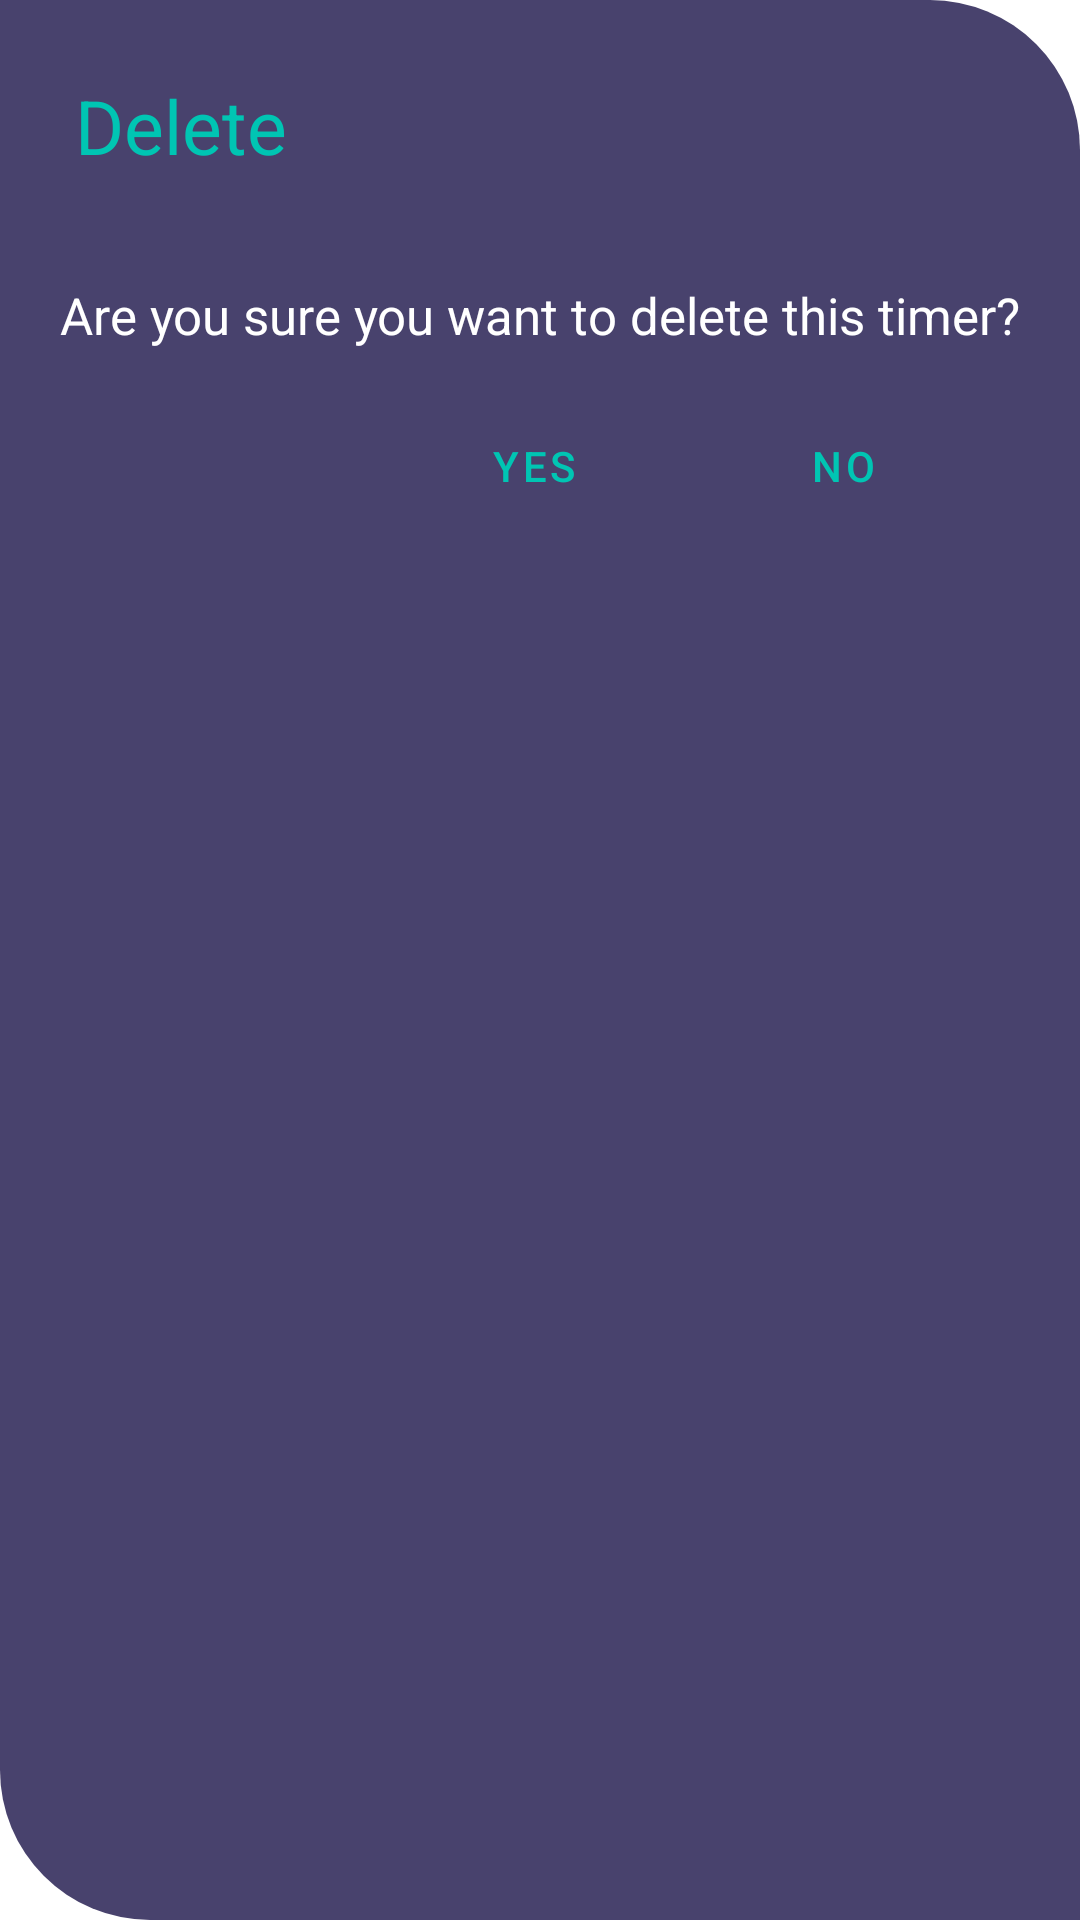

Android layout source for this screen:
<!-- AndroidManifest.xml: fallback theme Theme.MaterialComponents.DayNight.NoActionBar -->
<!-- res/layout/alert_delete_timer.xml -->
<?xml version="1.0" encoding="utf-8"?>
<RelativeLayout xmlns:android="http://schemas.android.com/apk/res/android"
    android:background="@drawable/dialog_round"
    android:layout_width="match_parent"
    android:layout_height="match_parent"
    android:orientation="vertical"
    android:stretchColumns="1"
    android:padding="20dp" >
    <TextView
        android:id="@+id/textView"
        android:layout_width="match_parent"
        android:layout_height="wrap_content"
        android:textSize="25sp"
        android:padding="5dp"
        android:textColor="@color/colorBlue"
        android:text="@string/alert_delete_list_timer_title" />
    <TextView
        android:id="@+id/infoTextCheckbox"
        android:layout_width="match_parent"
        android:layout_height="wrap_content"
        android:textSize="17sp"
        android:layout_marginTop="20dp"
        android:paddingTop="10dp"
        android:layout_centerInParent="true"
        android:layout_below="@+id/textView"
        android:text="@string/alert_delete_list_timer_message"
        android:textColor="?android:attr/colorBackgroundFloating"
        />

    <Button
        android:id="@+id/buttonCancel"
        android:layout_width="wrap_content"
        android:layout_height="wrap_content"
        android:layout_below="@+id/infoTextCheckbox"
        android:layout_alignParentEnd="true"
        android:text="@string/no"
        android:contentDescription="@string/no"
        android:textColor="@color/colorBlue"
        android:layout_marginEnd="15dp"
        android:layout_marginBottom="15dp"
        android:layout_marginTop="15dp"
        android:foreground="@drawable/border_btn_alert"
        android:background="?android:attr/selectableItemBackground"
        />
    <Button
        android:id="@+id/buttonSend"
        android:layout_width="wrap_content"
        android:layout_height="wrap_content"
        android:layout_below="@+id/infoTextCheckbox"
        android:layout_toStartOf="@+id/buttonCancel"
        android:text="@string/yes"
        android:contentDescription="@string/yes"
        android:textColor="@color/colorBlue"
        android:layout_marginEnd="15dp"
        android:layout_marginBottom="15dp"
        android:layout_marginTop="15dp"
        android:foreground="@drawable/border_btn_alert"
        android:background="?android:attr/selectableItemBackground"
        />
</RelativeLayout>
<!-- resources referenced by this layout -->
<resources>
  <color name="colorBlue">#00C5B3</color>
  <!-- drawable border_btn_alert (drawable) -->
  <?xml version="1.0" encoding="utf-8"?>
  <layer-list xmlns:android="http://schemas.android.com/apk/res/android">
      <item>
          <shape android:shape="rectangle">
              <solid android:color="@color/transparent" />
              <stroke android:width="5dp" android:color="@color/colorBlue" />
              <corners android:radius="20dp" />
              <padding
                  android:bottom="10dp"
                  android:top="10dp"
                  android:left="10dp"
                  android:right="10dp"/>
          </shape>
      </item>
  </layer-list>
  <!-- drawable dialog_round (drawable) -->
  <?xml version="1.0" encoding="utf-8"?>
  <shape xmlns:android="http://schemas.android.com/apk/res/android">
      <solid android:color="@color/newColorBg" />
      <corners
          android:bottomLeftRadius="50dp"
          android:topRightRadius="50dp"/>
      <padding
          android:bottom="32.5dp"
          android:left="32.5dp"
          android:right="22.5dp"
          android:top="22.5dp" />
  </shape>
  <string name="alert_delete_list_timer_message">Are you sure you want to delete this timer?</string>
  <string name="alert_delete_list_timer_title">Delete</string>
  <string name="no">No</string>
  <string name="yes">Yes</string>
  <color name="transparent">#00FFFFFF</color>
  <color name="newColorBg">#48426D</color>
</resources>
